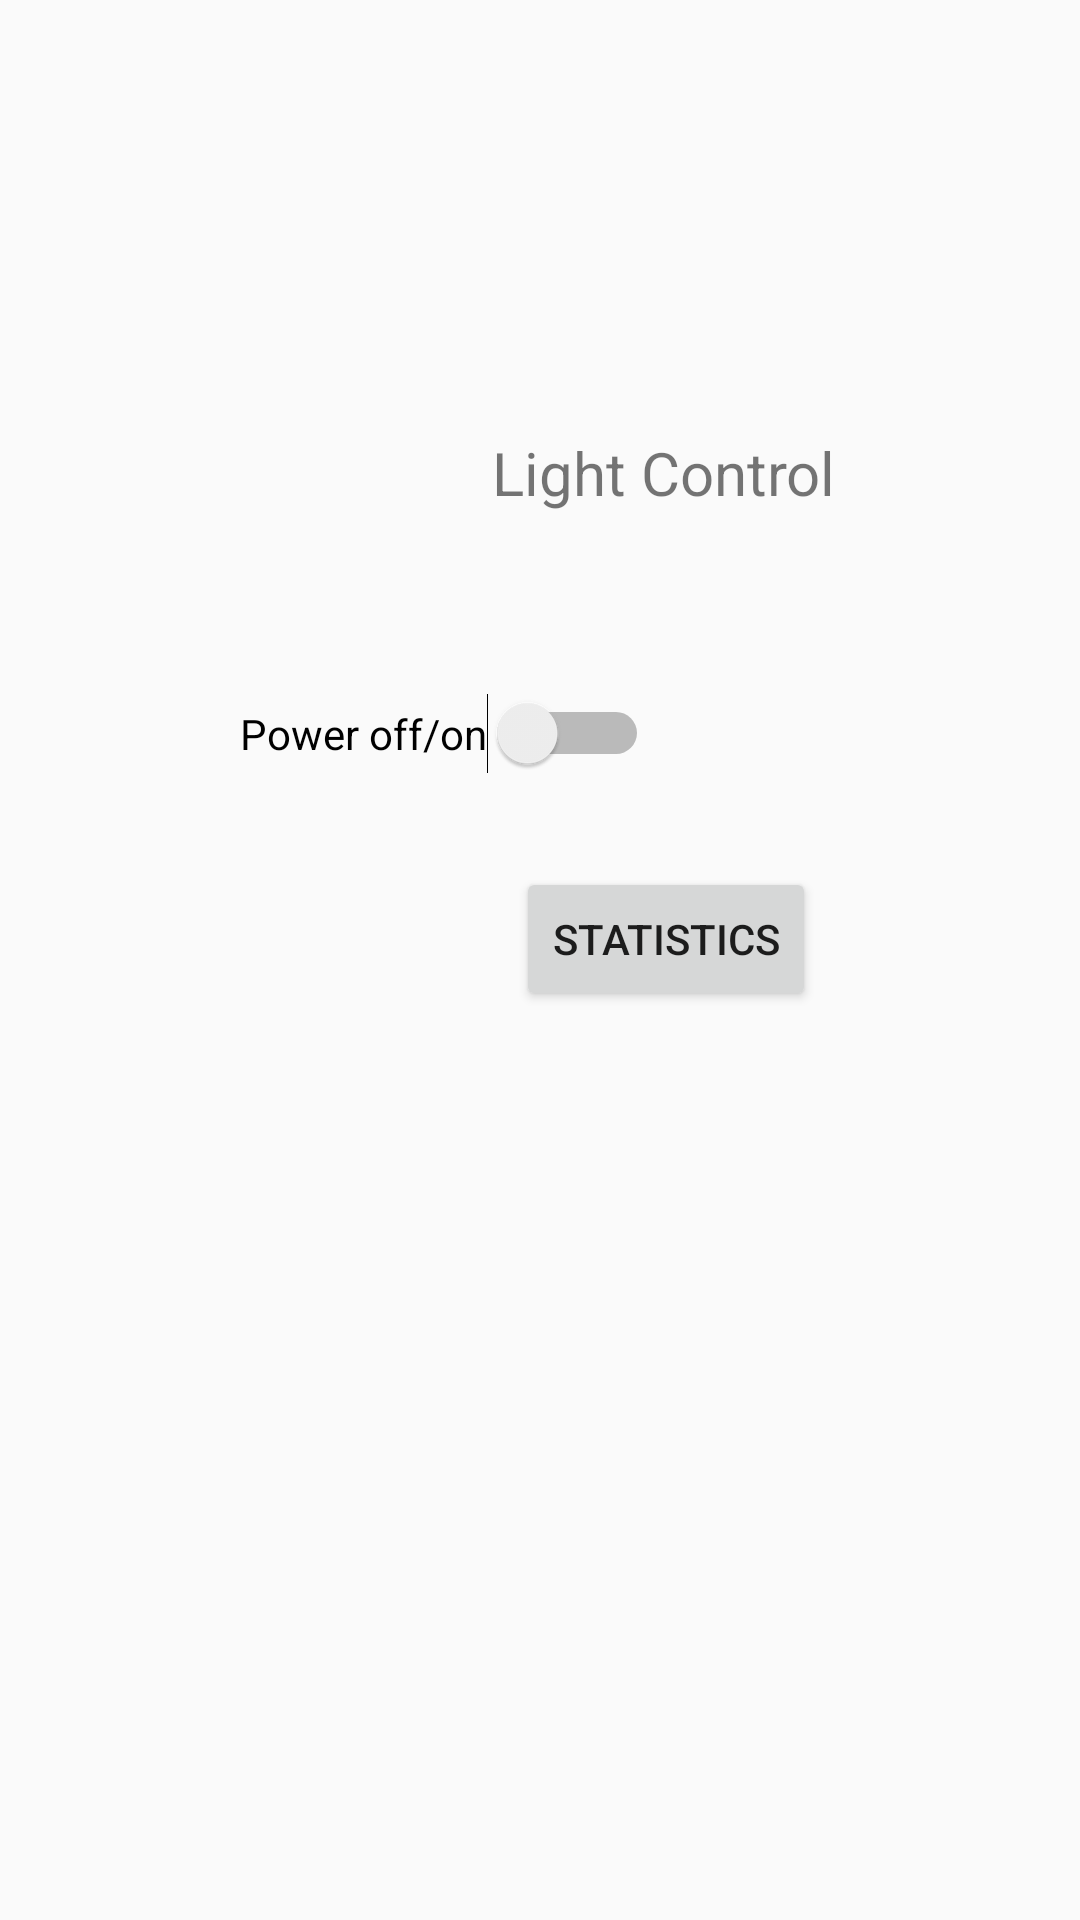

Produce the Android XML layout that renders to this screen, including the resource entries it uses.
<!-- AndroidManifest.xml: application theme Theme.SmartHomeManager -->
<!-- res/layout/fragment_light.xml -->
<?xml version="1.0" encoding="utf-8"?>
<androidx.constraintlayout.widget.ConstraintLayout xmlns:android="http://schemas.android.com/apk/res/android"
    xmlns:app="http://schemas.android.com/apk/res-auto"
    xmlns:tools="http://schemas.android.com/tools"
    android:layout_width="match_parent"
    android:layout_height="match_parent"
    tools:context=".fragments.LightFragment">

    <TextView
        android:id="@+id/tvLightControl"
        android:layout_width="wrap_content"
        android:layout_height="wrap_content"
        android:layout_marginStart="164dp"
        android:layout_marginLeft="164dp"
        android:layout_marginTop="144dp"
        android:text="@string/tvLightControl"
        android:textSize="20sp"
        app:layout_constraintStart_toStartOf="parent"
        app:layout_constraintTop_toTopOf="parent" />

    <Switch
        android:id="@+id/swPower"
        android:layout_width="wrap_content"
        android:layout_height="wrap_content"
        android:layout_marginStart="80dp"
        android:layout_marginLeft="80dp"
        android:layout_marginTop="60dp"
        android:text="@string/swPower"
        app:layout_constraintStart_toStartOf="parent"
        app:layout_constraintTop_toBottomOf="@+id/tvLightControl" />

    <Button
        android:id="@+id/btStatistics"
        android:layout_width="wrap_content"
        android:layout_height="wrap_content"
        android:layout_marginStart="172dp"
        android:layout_marginLeft="172dp"
        android:layout_marginTop="31dp"
        android:text="@string/btStatistics"
        app:layout_constraintStart_toStartOf="parent"
        app:layout_constraintTop_toBottomOf="@+id/swPower" />

    <TextView
        android:id="@+id/tvPower"
        android:layout_width="wrap_content"
        android:layout_height="wrap_content"
        android:layout_marginStart="80dp"
        android:layout_marginLeft="80dp"
        android:text="@string/tvPower"
        android:textSize="20sp"
        android:visibility="invisible"
        android:textColor="@color/red"
        app:layout_constraintStart_toEndOf="@+id/swPower"
        app:layout_constraintTop_toTopOf="@+id/swPower" />

</androidx.constraintlayout.widget.ConstraintLayout>
<!-- resources referenced by this layout -->
<resources>
  <color name="red">#BC3D3D</color>
  <string name="btStatistics">Statistics</string>
  <string name="swPower">Power off/on</string>
  <string name="tvLightControl">Light Control</string>
  <string name="tvPower">220 V</string>
  <style name="Theme.SmartHomeManager" parent="Theme.AppCompat.Light.NoActionBar">
          
          <item name="colorPrimary">@color/purple_500</item>
          <item name="colorPrimaryVariant">@color/white</item>
          <item name="colorOnPrimary">@color/white</item>
          
          <item name="colorSecondary">@color/teal_200</item>
          <item name="colorSecondaryVariant">@color/teal_700</item>
          <item name="colorOnSecondary">@color/black</item>
          
          <item name="android:statusBarColor" tools:targetApi="l">?attr/colorPrimaryVariant</item>
          
      </style>
  <color name="purple_500">#FF6200EE</color>
  <color name="white">#FFFFFFFF</color>
  <color name="teal_200">#FF03DAC5</color>
  <color name="teal_700">#FF018786</color>
  <color name="black">#FF000000</color>
</resources>
